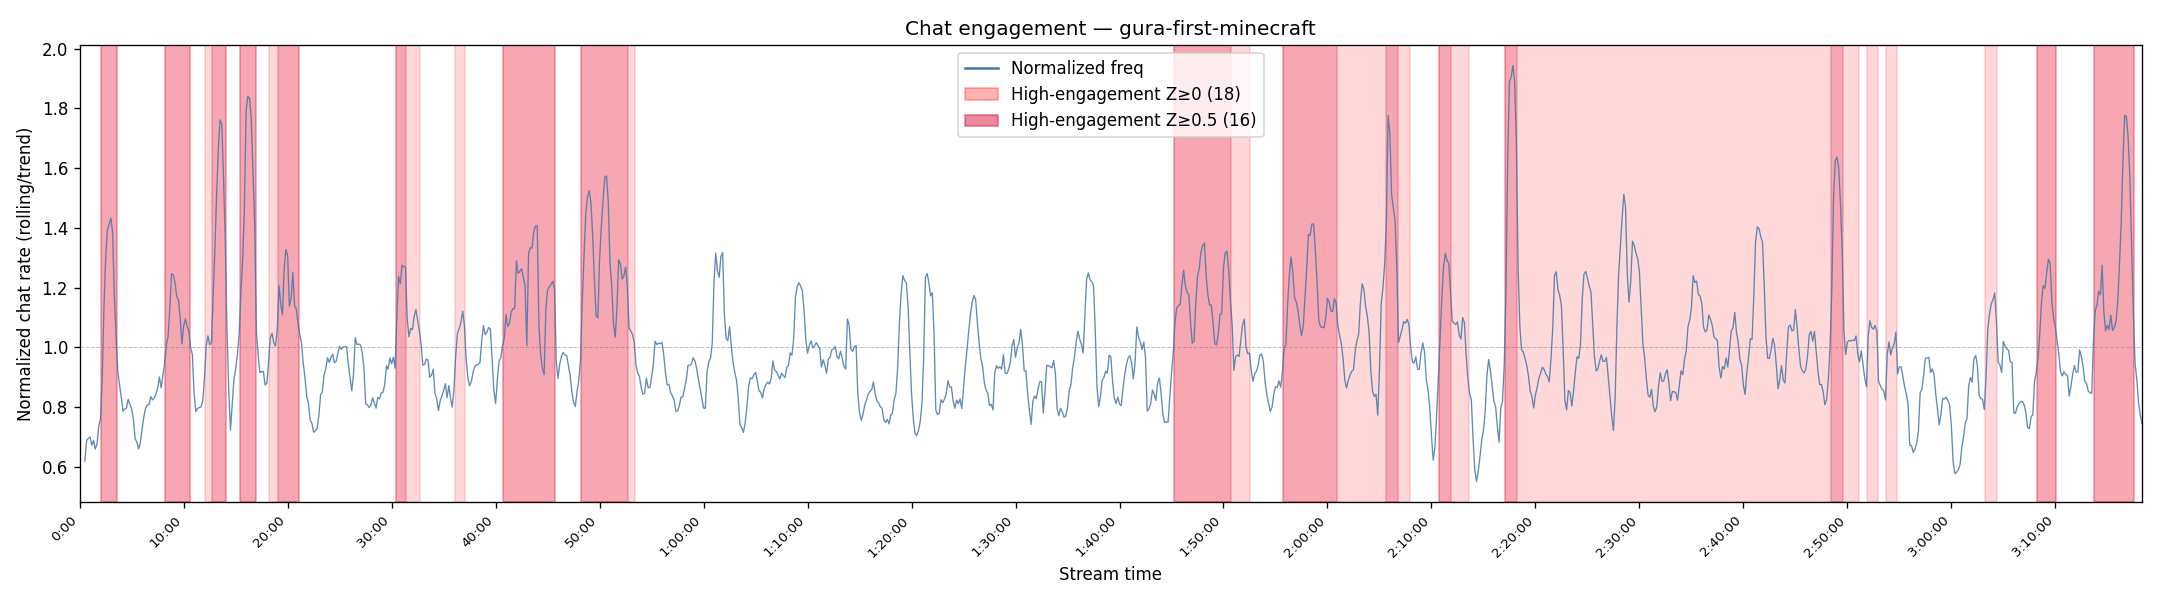

The table this chart was drawn from, first rows:
time_seconds, time_hms, normalized_frequency
30.0, 0:30, 0.6193
40.0, 0:40, 0.6881
50.0, 0:50, 0.6953
60.0, 1:00, 0.6998
70.0, 1:10, 0.672
80.0, 1:20, 0.6886
90.0, 1:30, 0.6595
100.0, 1:40, 0.6761
110.0, 1:50, 0.7359
120.0, 2:00, 0.762
130.0, 2:10, 0.8894
140.0, 2:20, 1.133
150.0, 2:30, 1.3
160.0, 2:40, 1.394
170.0, 2:50, 1.411
180.0, 3:00, 1.433
190.0, 3:10, 1.385
200.0, 3:20, 1.173
210.0, 3:30, 1.034
220.0, 3:40, 0.9207
230.0, 3:50, 0.8737
240.0, 4:00, 0.8335
250.0, 4:10, 0.7865
260.0, 4:20, 0.7938
270.0, 4:30, 0.7971
280.0, 4:40, 0.8262
290.0, 4:50, 0.8091
300.0, 5:00, 0.7932
310.0, 5:10, 0.761
320.0, 5:20, 0.6945
330.0, 5:30, 0.6826
340.0, 5:40, 0.6598
350.0, 5:50, 0.6808
360.0, 6:00, 0.7265
370.0, 6:10, 0.7668
380.0, 6:20, 0.7961
390.0, 6:30, 0.8063
400.0, 6:40, 0.8082
410.0, 6:50, 0.8348
420.0, 7:00, 0.8244
430.0, 7:10, 0.8304
440.0, 7:20, 0.8434
450.0, 7:30, 0.8633
460.0, 7:40, 0.9011
470.0, 7:50, 0.8644
480.0, 8:00, 0.9051
490.0, 8:10, 0.9471
500.0, 8:20, 1.007
510.0, 8:30, 1.036
520.0, 8:40, 1.128
530.0, 8:50, 1.246
540.0, 9:00, 1.243
550.0, 9:10, 1.217
560.0, 9:20, 1.17
570.0, 9:30, 1.159
580.0, 9:40, 1.096
590.0, 9:50, 1.012
600.0, 10:00, 1.072
610.0, 10:10, 1.095
620.0, 10:20, 1.071
... 1,128 more rows
